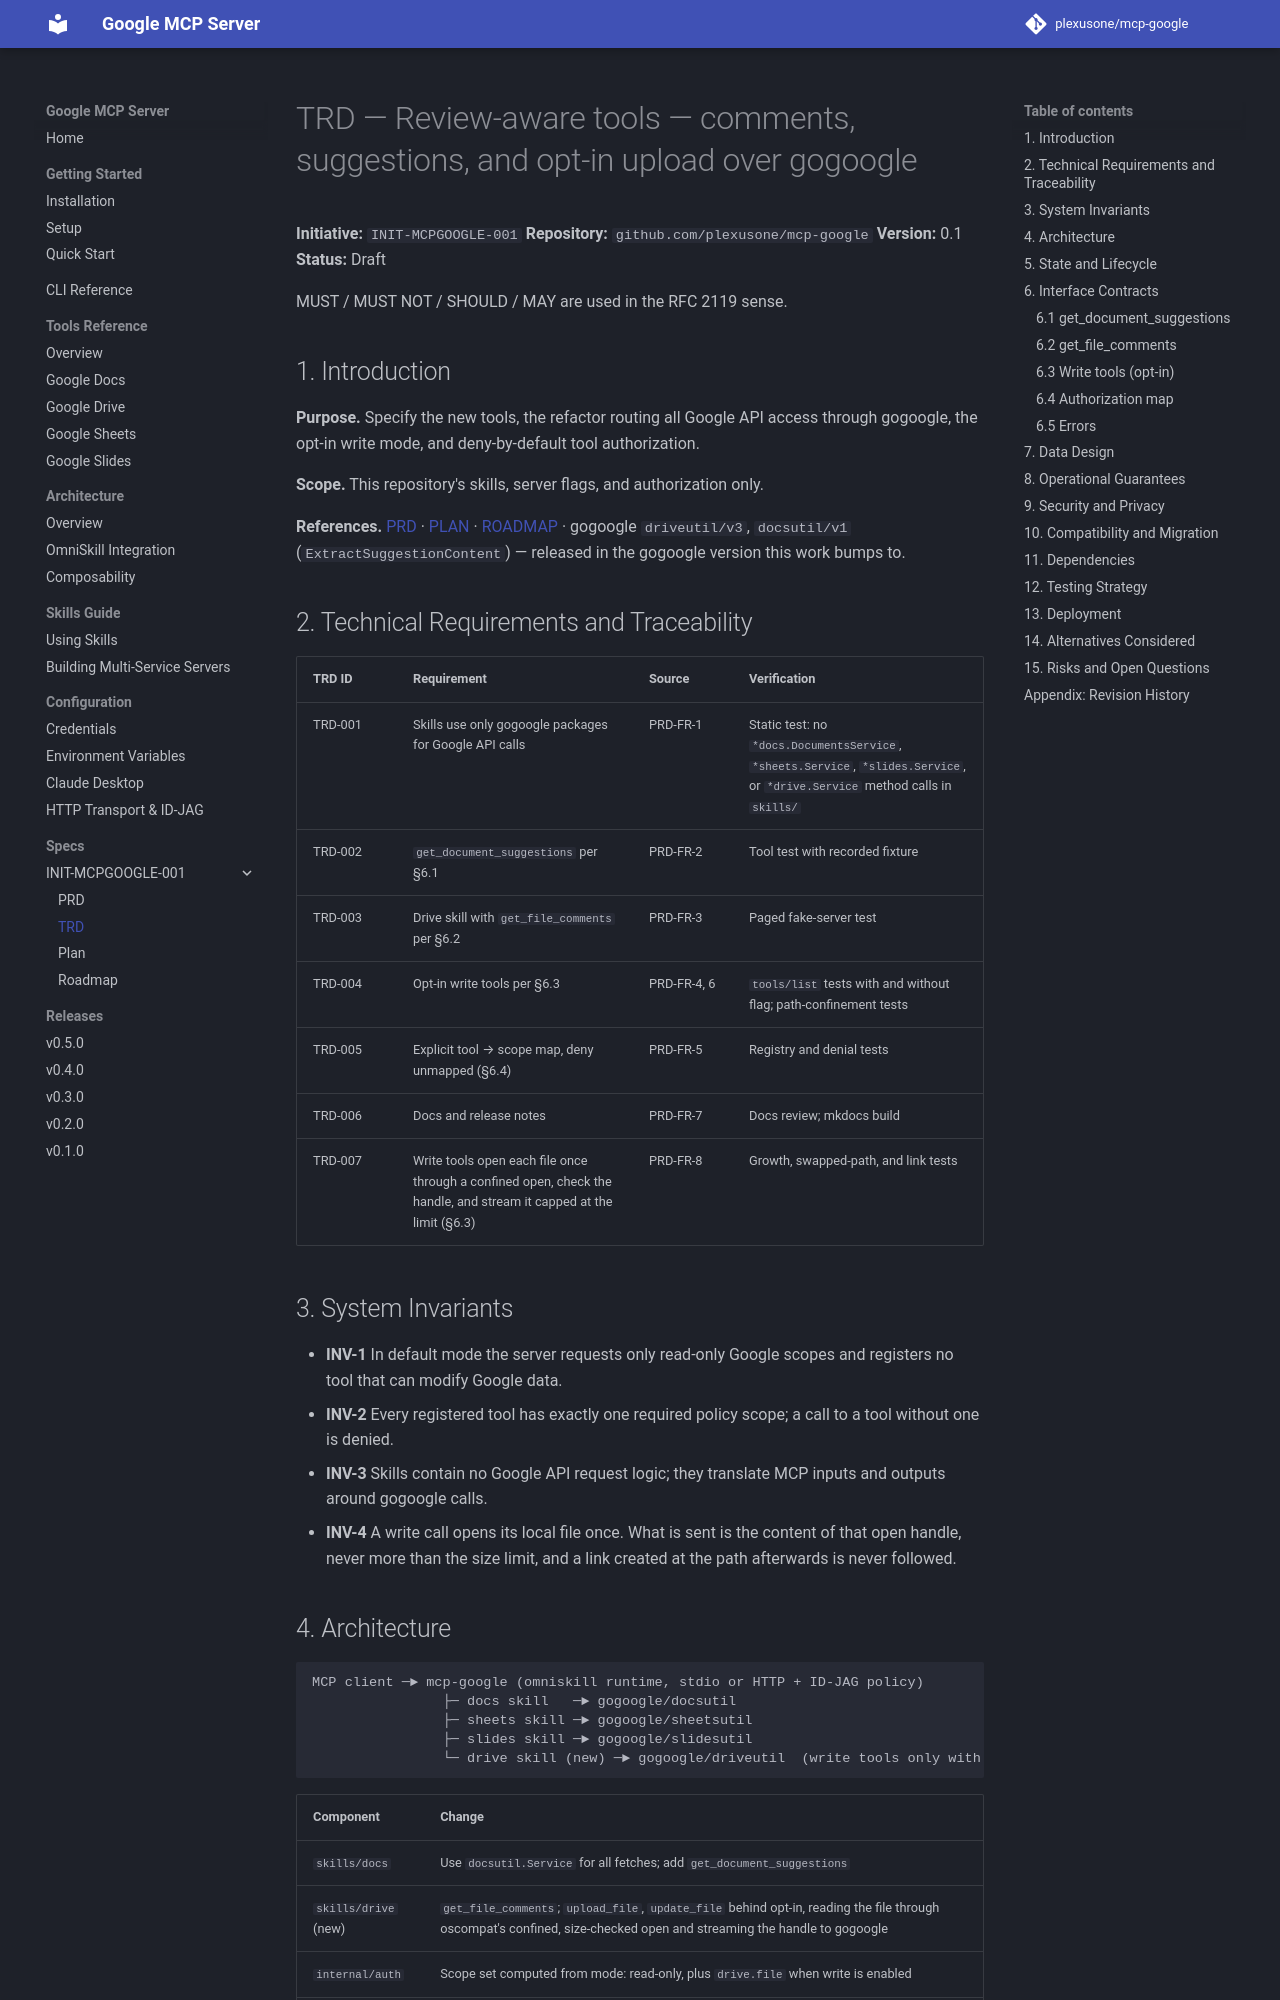

repository: plexusone/mcp-google · page: specs/initiatives/INIT-MCPGOOGLE-001/TRD/index.html · generator: mkdocs

# TRD — Review-aware tools — comments, suggestions, and opt-in upload over gogoogle

**Initiative:** `INIT-MCPGOOGLE-001`
**Repository:** `github.com/plexusone/mcp-google`
**Version:** 0.1
**Status:** Draft

MUST / MUST NOT / SHOULD / MAY are used in the RFC 2119 sense.

## 1. Introduction

**Purpose.** Specify the new tools, the refactor routing all Google API
access through gogoogle, the opt-in write mode, and deny-by-default tool
authorization.

**Scope.** This repository's skills, server flags, and authorization only.

**References.** [PRD](PRD.md) · [PLAN](PLAN.md) · [ROADMAP](ROADMAP.md) ·
gogoogle `driveutil/v3`, `docsutil/v1` (`ExtractSuggestionContent`) —
released in the gogoogle version this work bumps to.

## 2. Technical Requirements and Traceability

| TRD ID | Requirement | Source | Verification |
|--------|-------------|--------|--------------|
| TRD-001 | Skills use only gogoogle packages for Google API calls | PRD-FR-1 | Static test: no `*docs.DocumentsService`, `*sheets.Service`, `*slides.Service`, or `*drive.Service` method calls in `skills/` |
| TRD-002 | `get_document_suggestions` per §6.1 | PRD-FR-2 | Tool test with recorded fixture |
| TRD-003 | Drive skill with `get_file_comments` per §6.2 | PRD-FR-3 | Paged fake-server test |
| TRD-004 | Opt-in write tools per §6.3 | PRD-FR-4, 6 | `tools/list` tests with and without flag; path-confinement tests |
| TRD-005 | Explicit tool → scope map, deny unmapped (§6.4) | PRD-FR-5 | Registry and denial tests |
| TRD-006 | Docs and release notes | PRD-FR-7 | Docs review; mkdocs build |
| TRD-007 | Write tools open each file once through a confined open, check the handle, and stream it capped at the limit (§6.3) | PRD-FR-8 | Growth, swapped-path, and link tests |

## 3. System Invariants

- **INV-1** In default mode the server requests only read-only Google
  scopes and registers no tool that can modify Google data.
- **INV-2** Every registered tool has exactly one required policy scope; a
  call to a tool without one is denied.
- **INV-3** Skills contain no Google API request logic; they translate MCP
  inputs and outputs around gogoogle calls.
- **INV-4** A write call opens its local file once. What is sent is the
  content of that open handle, never more than the size limit, and a link
  created at the path afterwards is never followed.
